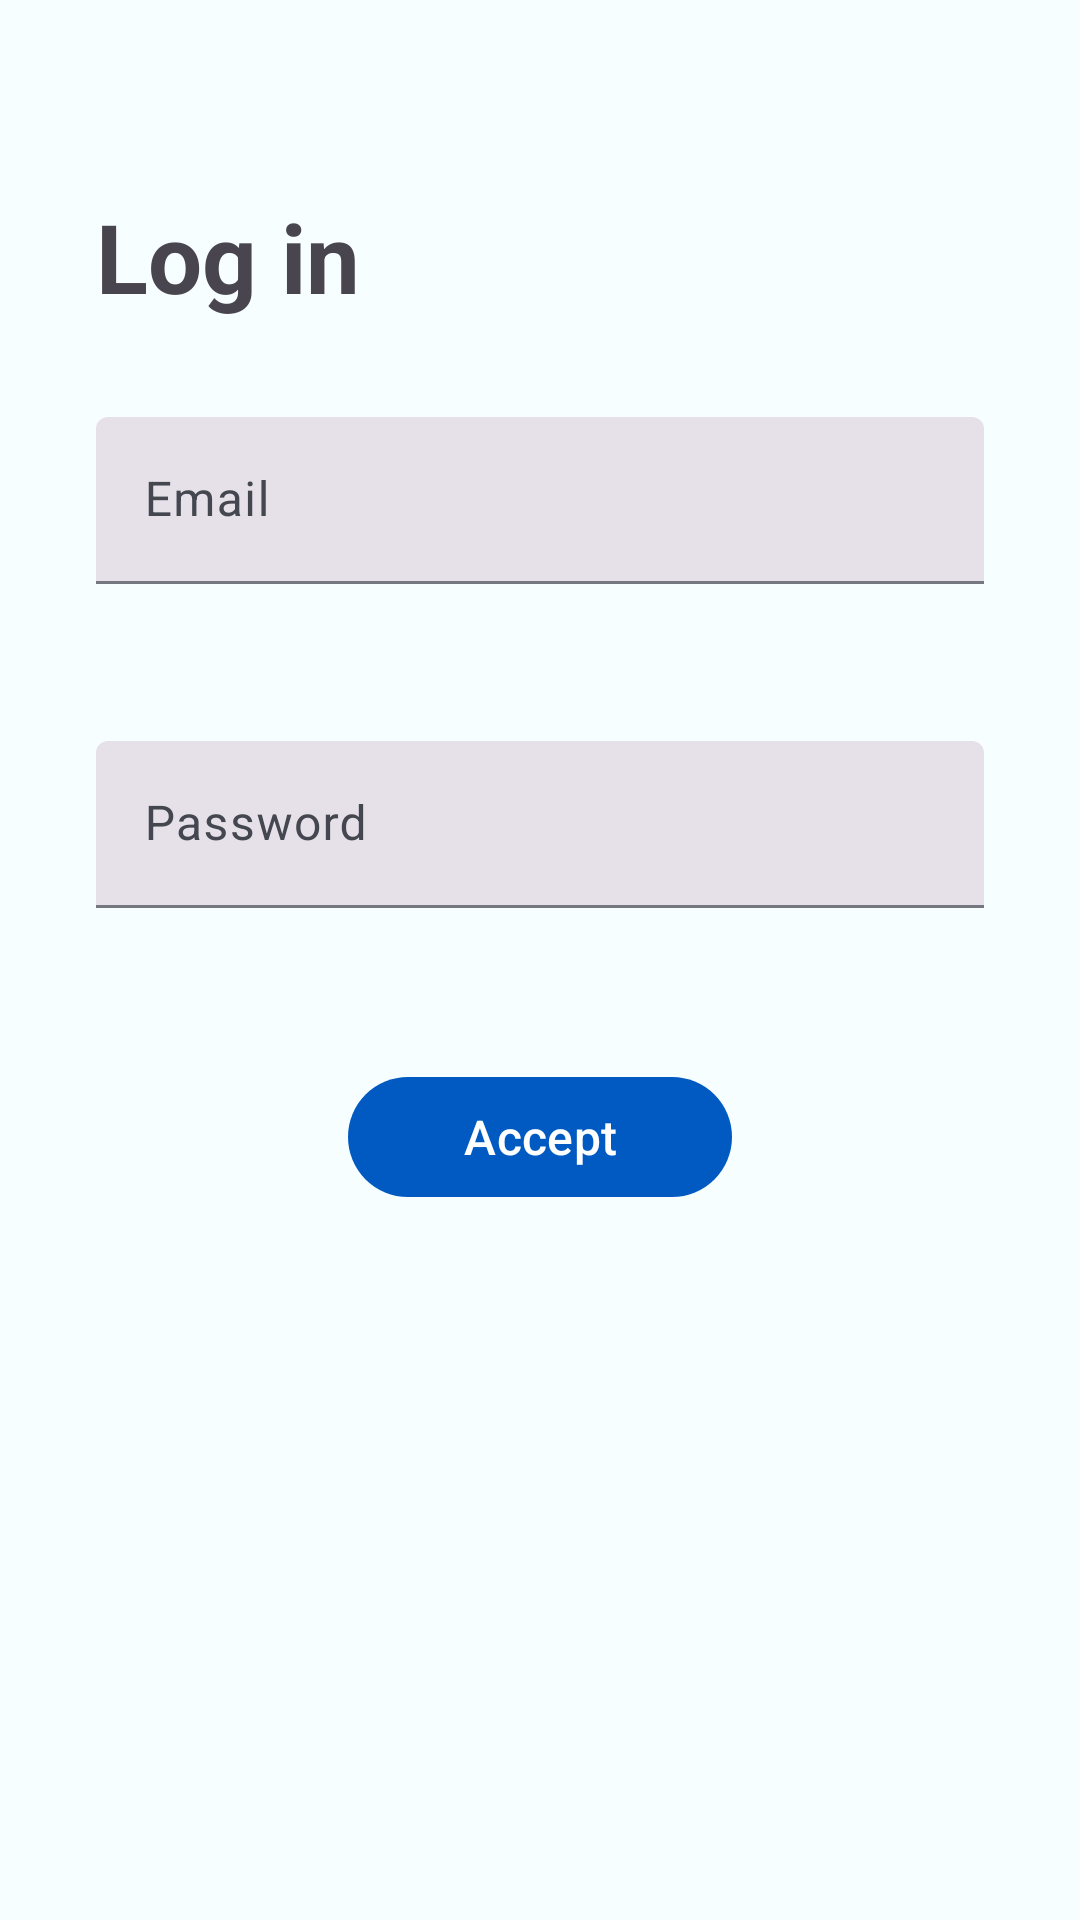

Produce the Android XML layout that renders to this screen, including the resource entries it uses.
<!-- AndroidManifest.xml: application theme Theme.BFV2 -->
<!-- res/layout/fragment_login.xml -->
<?xml version="1.0" encoding="utf-8"?>
<layout xmlns:android="http://schemas.android.com/apk/res/android"
  xmlns:app="http://schemas.android.com/apk/res-auto"
  xmlns:tools="http://schemas.android.com/tools"
  tools:context=".ui.login.LoginFragment">

  <ScrollView
    android:layout_width="match_parent"
    android:layout_height="match_parent">

    <LinearLayout
      android:id="@+id/mainLoginLayout"
      android:layout_width="match_parent"
      android:layout_height="@dimen/scrollDistance"
      android:orientation="vertical">

      <TextView
        android:id="@+id/loginTitleTextView"
        android:layout_width="wrap_content"
        android:layout_height="wrap_content"
        android:layout_marginStart="@dimen/distance32"
        android:layout_marginTop="@dimen/distance64"
        android:layout_marginEnd="@dimen/distance32"
        android:text="@string/loginTitleText"
        android:textSize="@dimen/textHeading"
        android:textStyle="bold" />

      <com.google.android.material.textfield.TextInputLayout
        android:id="@+id/emailTextInput"
        style="@style/Widget.Material3.TextInputLayout.FilledBox"
        android:layout_width="match_parent"
        android:layout_height="wrap_content"
        android:layout_marginStart="@dimen/distance32"
        android:layout_marginTop="@dimen/distance32"
        android:layout_marginEnd="@dimen/distance32"
        android:hint="@string/emailHintText"
        app:errorEnabled="true">

        <com.google.android.material.textfield.TextInputEditText
          android:layout_width="match_parent"
          android:layout_height="wrap_content"
          android:inputType="textEmailAddress" />

      </com.google.android.material.textfield.TextInputLayout>

      <com.google.android.material.textfield.TextInputLayout
        android:id="@+id/passwordTextInput"
        style="@style/Widget.Material3.TextInputLayout.FilledBox"
        android:layout_width="match_parent"
        android:layout_height="wrap_content"
        android:layout_marginStart="@dimen/distance32"
        android:layout_marginTop="@dimen/distance32"
        android:layout_marginEnd="@dimen/distance32"
        android:hint="@string/passwordHintText"
        app:errorEnabled="true">

        <com.google.android.material.textfield.TextInputEditText
          android:layout_width="match_parent"
          android:layout_height="wrap_content"
          android:inputType="textPassword" />

      </com.google.android.material.textfield.TextInputLayout>

      <com.google.android.material.button.MaterialButton
        android:id="@+id/loginMaterialButton"
        android:layout_width="wrap_content"
        android:layout_height="wrap_content"
        android:layout_gravity="center"
        android:layout_marginStart="@dimen/distance32"
        android:layout_marginTop="@dimen/distance32"
        android:layout_marginEnd="@dimen/distance32"
        android:minWidth="@dimen/distance128"
        android:text="@string/acceptText"
        android:textSize="@dimen/textNormal" />

    </LinearLayout>

  </ScrollView>

</layout>
<!-- resources referenced by this layout -->
<resources>
  <dimen name="distance128">128dp</dimen>
  <dimen name="distance32">32dp</dimen>
  <dimen name="distance64">64dp</dimen>
  <dimen name="scrollDistance">1600dp</dimen>
  <dimen name="textHeading">32sp</dimen>
  <dimen name="textNormal">16sp</dimen>
  <string name="acceptText">Accept</string>
  <string name="emailHintText">Email</string>
  <string name="loginTitleText">Log in</string>
  <string name="passwordHintText">Password</string>
  <color name="md_theme_light_primary">#005AC1</color>
  <color name="md_theme_light_onPrimary">#FFFFFF</color>
  <color name="md_theme_light_primaryContainer">#D8E2FF</color>
  <color name="md_theme_light_onPrimaryContainer">#001A41</color>
  <color name="md_theme_light_secondary">#006874</color>
  <color name="md_theme_light_onSecondary">#FFFFFF</color>
  <color name="md_theme_light_secondaryContainer">#97F0FF</color>
  <color name="md_theme_light_onSecondaryContainer">#001F24</color>
  <color name="md_theme_light_tertiary">#BC004C</color>
  <color name="md_theme_light_onTertiary">#FFFFFF</color>
  <color name="md_theme_light_tertiaryContainer">#FFD9DE</color>
  <color name="md_theme_light_onTertiaryContainer">#400014</color>
  <color name="md_theme_light_error">#BA1A1A</color>
  <color name="md_theme_light_errorContainer">#FFDAD6</color>
  <color name="md_theme_light_onError">#FFFFFF</color>
  <color name="md_theme_light_onErrorContainer">#410002</color>
  <color name="md_theme_light_background">#F6FEFF</color>
  <color name="md_theme_light_onBackground">#001F24</color>
  <color name="md_theme_light_surface">#F6FEFF</color>
  <color name="md_theme_light_onSurface">#001F24</color>
  <color name="md_theme_light_surfaceVariant">#E1E2EC</color>
  <color name="md_theme_light_onSurfaceVariant">#44474F</color>
  <color name="md_theme_light_outline">#74777F</color>
  <color name="md_theme_light_inverseOnSurface">#D0F8FF</color>
  <color name="md_theme_light_inverseSurface">#00363D</color>
  <color name="md_theme_light_inversePrimary">#ADC6FF</color>
  <style name="Theme.BFV2.Menu" parent="TextAppearance.Material3.BodyLarge">
      <item name="android:popupBackground">@drawable/menu_background</item>
    </style>
  <!-- drawable menu_background (drawable) -->
  <?xml version="1.0" encoding="utf-8"?>
  <shape xmlns:android="http://schemas.android.com/apk/res/android">
    <solid android:color="?attr/colorSurface" />
    <corners android:radius="@dimen/distance16" />
    <padding
      android:bottom="@dimen/distance8"
      android:top="@dimen/distance8" />
  </shape>
  <dimen name="distance16">16dp</dimen>
  <dimen name="distance8">8dp</dimen>
</resources>
